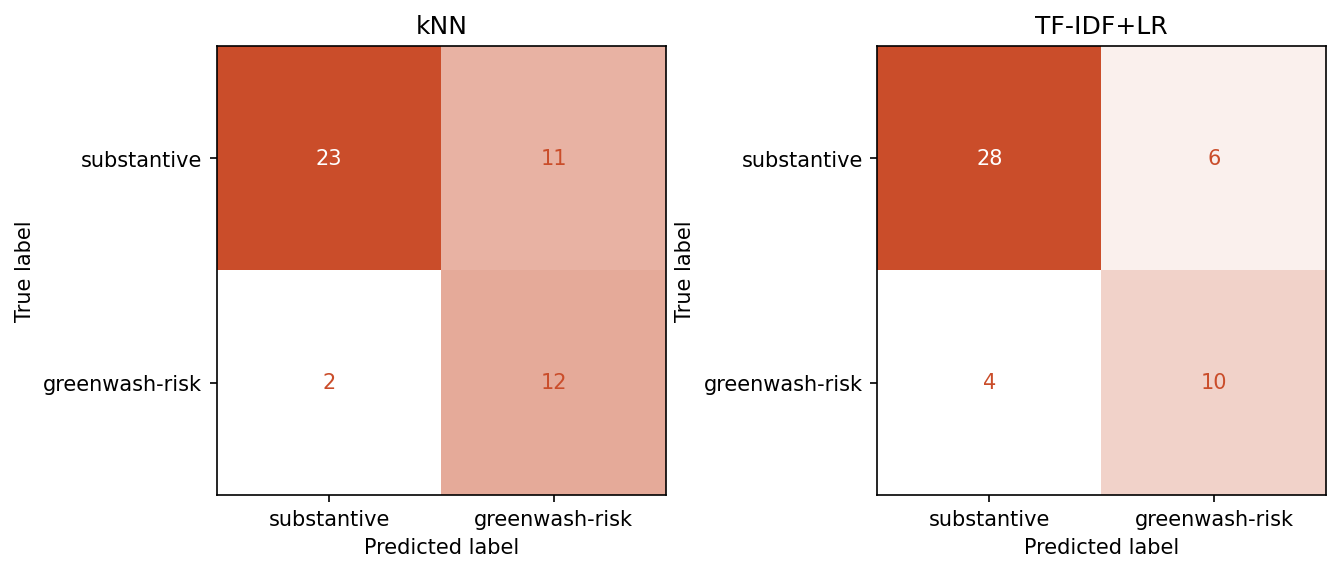

Values plotted in this chart, from the file beside it:
Model, Outcome, Count
kNN (k=7), True Positive (correctly flagged greenwa…, 12
kNN (k=7), True Negative (correctly cleared substan…, 23
kNN (k=7), False Positive (substantive flagged as g…, 11
kNN (k=7), False Negative (greenwash missed), 2
TF-IDF + LR, True Positive (correctly flagged greenwa…, 10
TF-IDF + LR, True Negative (correctly cleared substan…, 28
TF-IDF + LR, False Positive (substantive flagged as g…, 6
TF-IDF + LR, False Negative (greenwash missed), 4
